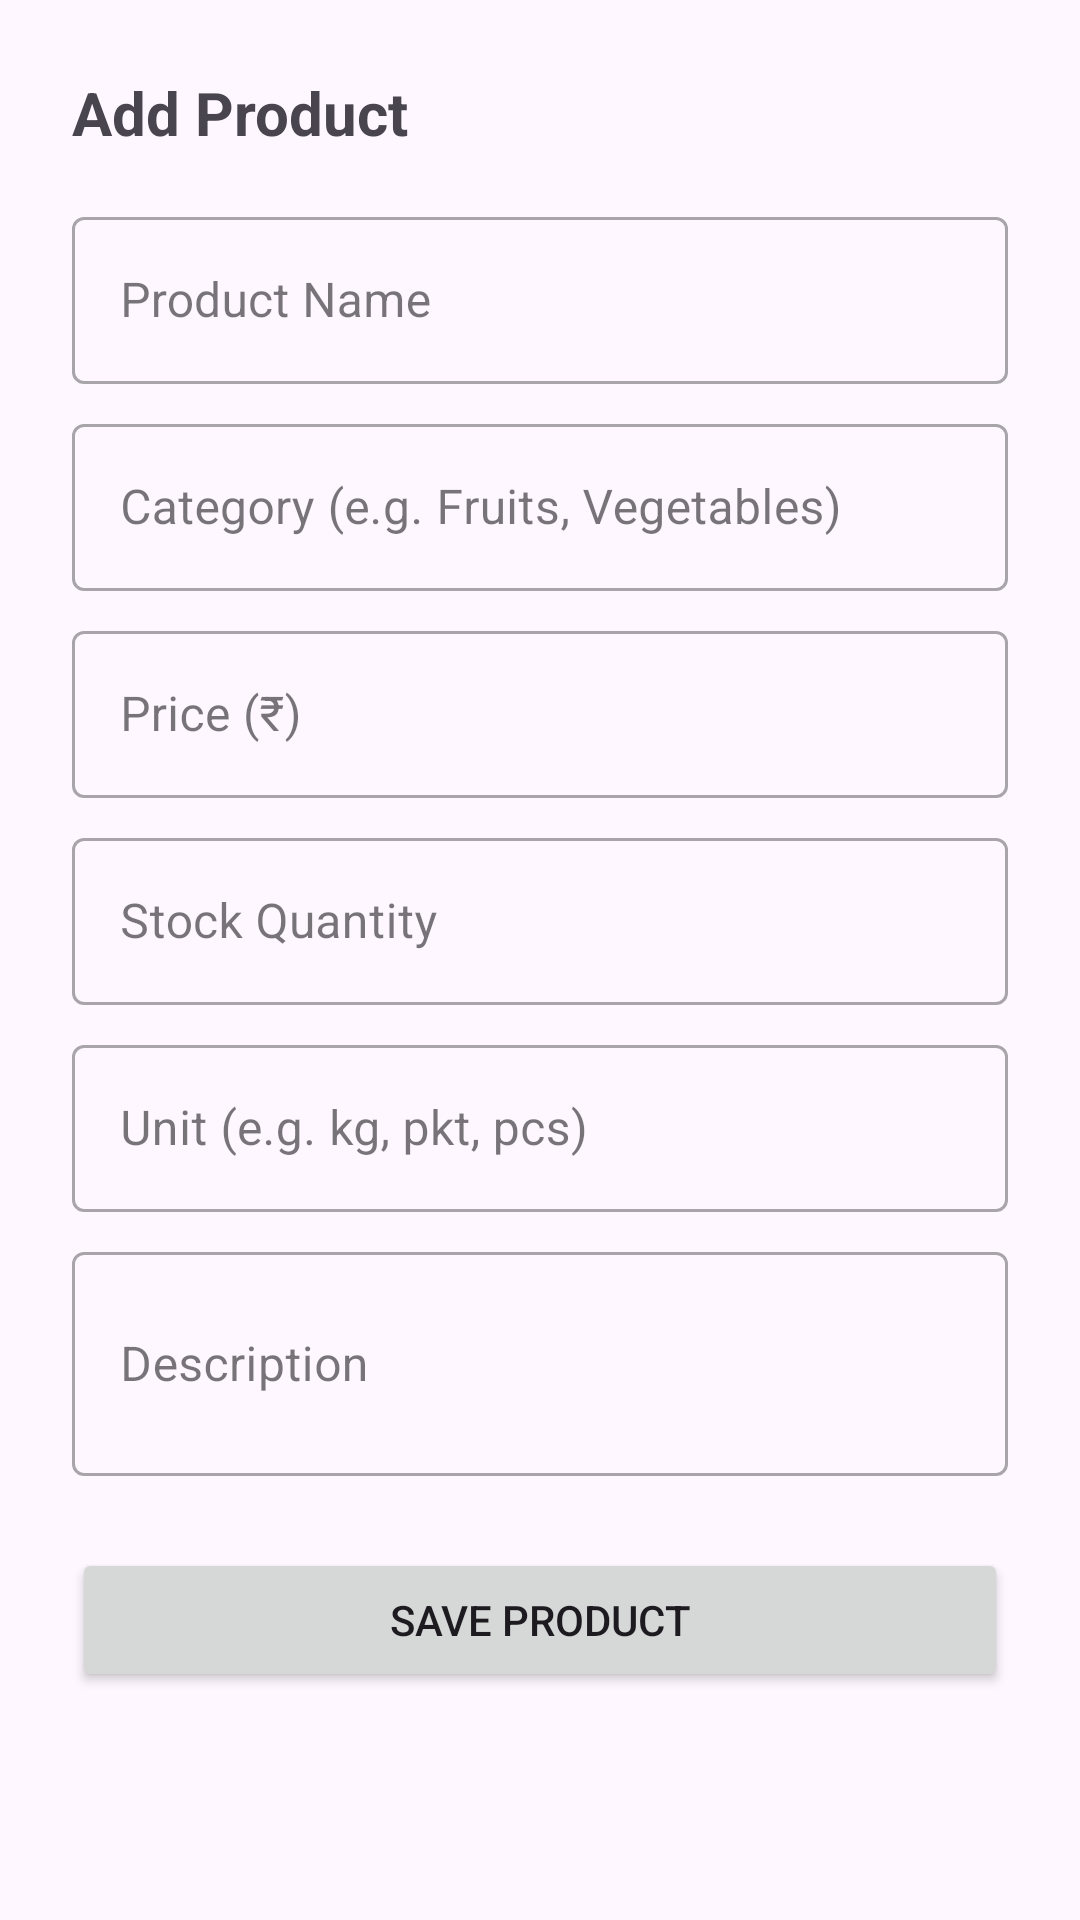

Reconstruct the res/layout file that produces this screen, plus the resources it refers to.
<!-- AndroidManifest.xml: application theme Theme.Supermarket -->
<!-- res/layout/dialog_add_product.xml -->
<?xml version="1.0" encoding="utf-8"?>
<ScrollView xmlns:android="http://schemas.android.com/apk/res/android"
    xmlns:app="http://schemas.android.com/apk/res-auto"
    android:layout_width="match_parent"
    android:layout_height="wrap_content">

    <LinearLayout
        android:layout_width="match_parent"
        android:layout_height="wrap_content"
        android:orientation="vertical"
        android:padding="24dp">

        <TextView
            android:id="@+id/tvDialogTitle"
            android:layout_width="wrap_content"
            android:layout_height="wrap_content"
            android:text="Add Product"
            android:textSize="20sp"
            android:textStyle="bold"
            android:layout_marginBottom="16dp" />

        <com.google.android.material.textfield.TextInputLayout
            android:layout_width="match_parent"
            android:layout_height="wrap_content"
            android:hint="Product Name"
            style="@style/Widget.MaterialComponents.TextInputLayout.OutlinedBox">
            <com.google.android.material.textfield.TextInputEditText
                android:id="@+id/etName"
                android:layout_width="match_parent"
                android:layout_height="wrap_content" />
        </com.google.android.material.textfield.TextInputLayout>

        <com.google.android.material.textfield.TextInputLayout
            android:layout_width="match_parent"
            android:layout_height="wrap_content"
            android:hint="Category (e.g. Fruits, Vegetables)"
            android:layout_marginTop="8dp"
            style="@style/Widget.MaterialComponents.TextInputLayout.OutlinedBox">
            <com.google.android.material.textfield.TextInputEditText
                android:id="@+id/etCategory"
                android:layout_width="match_parent"
                android:layout_height="wrap_content" />
        </com.google.android.material.textfield.TextInputLayout>

        <com.google.android.material.textfield.TextInputLayout
            android:layout_width="match_parent"
            android:layout_height="wrap_content"
            android:hint="Price (₹)"
            android:layout_marginTop="8dp"
            style="@style/Widget.MaterialComponents.TextInputLayout.OutlinedBox">
            <com.google.android.material.textfield.TextInputEditText
                android:id="@+id/etPrice"
                android:layout_width="match_parent"
                android:layout_height="wrap_content"
                android:inputType="numberDecimal" />
        </com.google.android.material.textfield.TextInputLayout>

        <com.google.android.material.textfield.TextInputLayout
            android:layout_width="match_parent"
            android:layout_height="wrap_content"
            android:hint="Stock Quantity"
            android:layout_marginTop="8dp"
            style="@style/Widget.MaterialComponents.TextInputLayout.OutlinedBox">
            <com.google.android.material.textfield.TextInputEditText
                android:id="@+id/etStock"
                android:layout_width="match_parent"
                android:layout_height="wrap_content"
                android:inputType="number" />
        </com.google.android.material.textfield.TextInputLayout>

        <com.google.android.material.textfield.TextInputLayout
            android:layout_width="match_parent"
            android:layout_height="wrap_content"
            android:hint="Unit (e.g. kg, pkt, pcs)"
            android:layout_marginTop="8dp"
            style="@style/Widget.MaterialComponents.TextInputLayout.OutlinedBox">
            <com.google.android.material.textfield.TextInputEditText
                android:id="@+id/etUnit"
                android:layout_width="match_parent"
                android:layout_height="wrap_content" />
        </com.google.android.material.textfield.TextInputLayout>

        <com.google.android.material.textfield.TextInputLayout
            android:layout_width="match_parent"
            android:layout_height="wrap_content"
            android:hint="Description"
            android:layout_marginTop="8dp"
            style="@style/Widget.MaterialComponents.TextInputLayout.OutlinedBox">
            <com.google.android.material.textfield.TextInputEditText
                android:id="@+id/etDescription"
                android:layout_width="match_parent"
                android:layout_height="wrap_content"
                android:minLines="2" />
        </com.google.android.material.textfield.TextInputLayout>

        <Button
            android:id="@+id/btnSave"
            android:layout_width="match_parent"
            android:layout_height="wrap_content"
            android:text="Save Product"
            android:layout_marginTop="24dp"
            android:padding="12dp" />

    </LinearLayout>
</ScrollView>
<!-- resources referenced by this layout -->
<resources>
  <style name="Theme.Supermarket" parent="Theme.Material3.DayNight.NoActionBar">
          
          <item name="colorPrimary">@color/primary</item>
          <item name="colorOnPrimary">@color/white</item>
          <item name="colorPrimaryContainer">@color/primary_variant</item>
          
          <item name="colorSecondary">@color/secondary</item>
          <item name="colorOnSecondary">@color/black</item>
          
          <item name="android:statusBarColor">?attr/colorPrimaryVariant</item>
          
      </style>
  <color name="primary">#2E7D32</color>
  <color name="white">#FFFFFFFF</color>
  <color name="primary_variant">#1B5E20</color>
  <color name="secondary">#FFA000</color>
  <color name="black">#FF000000</color>
</resources>
